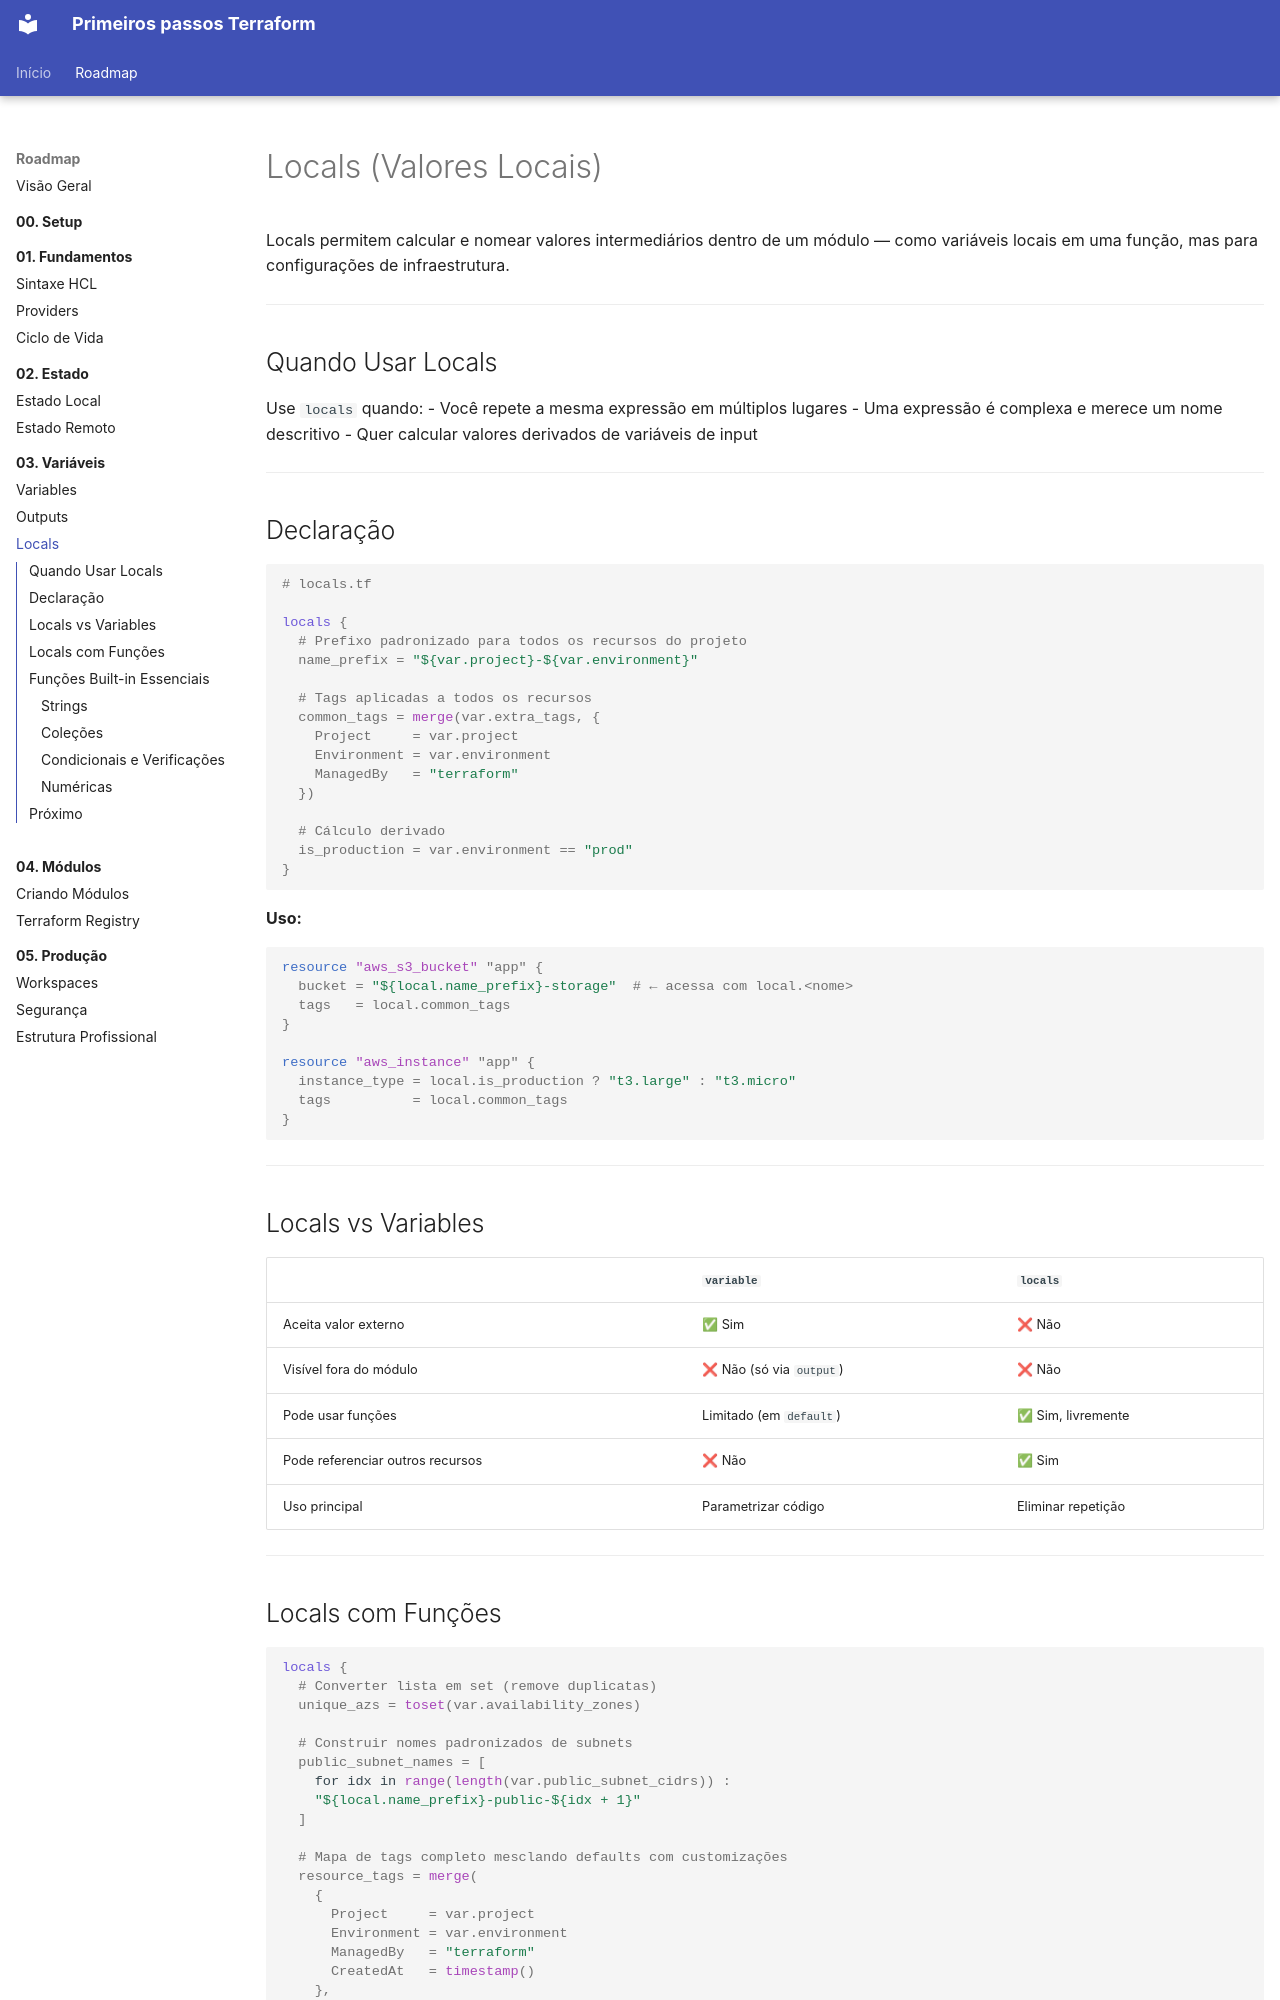

repository: RhuanCSG/terraform-primeiros-passos · page: fase-3-variaveis/locals/index.html · generator: mkdocs

# Locals (Valores Locais)

Locals permitem calcular e nomear valores intermediários dentro de um módulo — como variáveis locais em uma função, mas para configurações de infraestrutura.

---

## Quando Usar Locals

Use `locals` quando:
- Você repete a mesma expressão em múltiplos lugares
- Uma expressão é complexa e merece um nome descritivo
- Quer calcular valores derivados de variáveis de input

---

## Declaração

```hcl
# locals.tf

locals {
  # Prefixo padronizado para todos os recursos do projeto
  name_prefix = "${var.project}-${var.environment}"

  # Tags aplicadas a todos os recursos
  common_tags = merge(var.extra_tags, {
    Project     = var.project
    Environment = var.environment
    ManagedBy   = "terraform"
  })

  # Cálculo derivado
  is_production = var.environment == "prod"
}
```

**Uso:**

```hcl
resource "aws_s3_bucket" "app" {
  bucket = "${local.name_prefix}-storage"  # ← acessa com local.<nome>
  tags   = local.common_tags
}

resource "aws_instance" "app" {
  instance_type = local.is_production ? "t3.large" : "t3.micro"
  tags          = local.common_tags
}
```

---

## Locals vs Variables

| | `variable` | `locals` |
|---|---|---|
| Aceita valor externo | ✅ Sim | ❌ Não |
| Visível fora do módulo | ❌ Não (só via `output`) | ❌ Não |
| Pode usar funções | Limitado (em `default`) | ✅ Sim, livremente |
| Pode referenciar outros recursos | ❌ Não | ✅ Sim |
| Uso principal | Parametrizar código | Eliminar repetição |

---

## Locals com Funções

```hcl
locals {
  # Converter lista em set (remove duplicatas)
  unique_azs = toset(var.availability_zones)

  # Construir nomes padronizados de subnets
  public_subnet_names = [
    for idx in range(length(var.public_subnet_cidrs)) :
    "${local.name_prefix}-public-${idx + 1}"
  ]

  # Mapa de tags completo mesclando defaults com customizações
  resource_tags = merge(
    {
      Project     = var.project
      Environment = var.environment
      ManagedBy   = "terraform"
      CreatedAt   = timestamp()
    },
    var.additional_tags
  )
}
```

---
